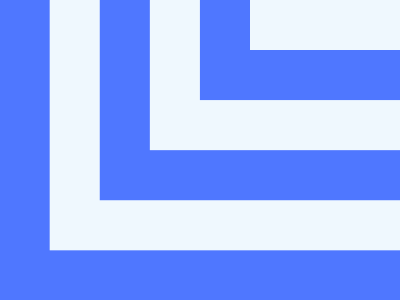

Give the HTML and CSS whose rendering is this image.

<style>
    *{
    *{
    background:#EFF8FE;
    margin:0 0 250 250;
    color:#4F77FF;
    box-shadow:-20q 20q 0 33q,-41q 41q 0 65q#EFF8FE,-59q 59q 0 100q,-78q 78q 0 134q#EFF8FE;
    }
    background:#4F77FF;
    }
    